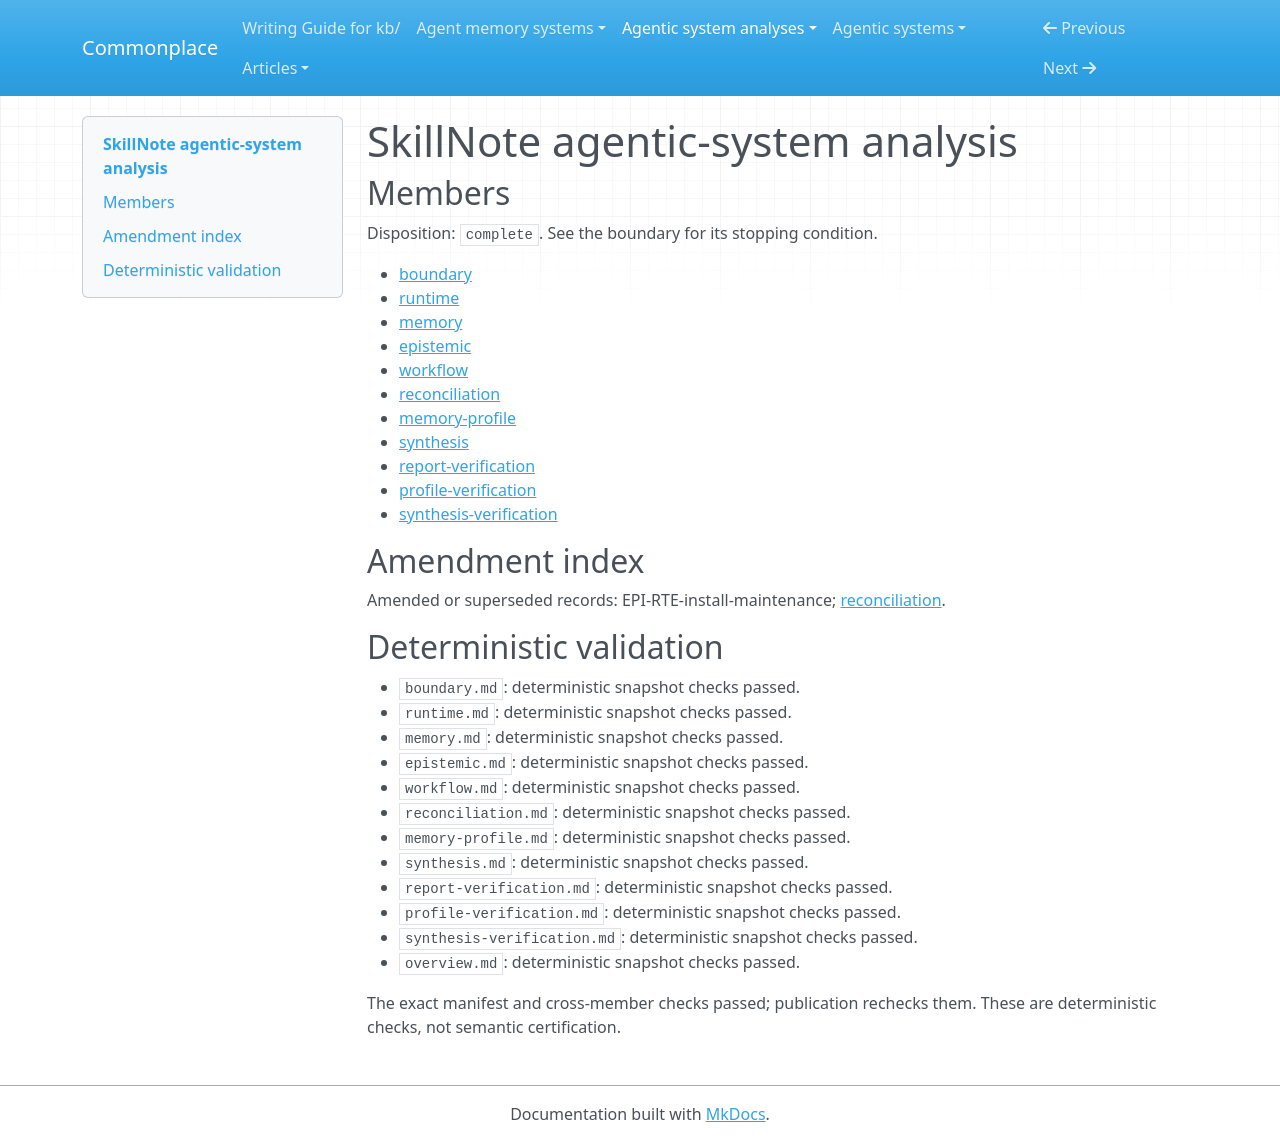

repository: zby/commonplace · page: agentic-system-analyses/retained/skillnote/overview/index.html · generator: mkdocs

---
type: agentic-system-analyses/types/agentic-system-analysis-overview.md
description: SkillNote distributes versioned procedural guidance and uses retained
  feedback to order candidate skills; host compliance, complete withdrawal and improved
  task capacity remain unestablished.
run-id: AAS-2026-10-14-skillnote-0ccfe85cda4a-01
result-disposition: complete
target-class: memory/knowledge/context-engineering system
boundary-kind: whole-system
reviewed-boundary: 7ea2fc7a8435af64d1c080d8765c0eabba1121ea
analysis-cutoff: '2026-10-14'
evidence-tier: code-grounded
system: SkillNote
run-date: '2026-10-14'
inputs-commit: 8414ddbd35da24645c020789bd824cb9749fa677
---

# SkillNote agentic-system analysis

## Members

Disposition: `complete`. See the boundary for its stopping condition.

- [boundary](./boundary.md)
- [runtime](./runtime.md)
- [memory](./memory.md)
- [epistemic](./epistemic.md)
- [workflow](./workflow.md)
- [reconciliation](./reconciliation.md)
- [memory-profile](./memory-profile.md)
- [synthesis](./synthesis.md)
- [report-verification](./report-verification.md)
- [profile-verification](./profile-verification.md)
- [synthesis-verification](./synthesis-verification.md)

## Amendment index

Amended or superseded records: EPI-RTE-install-maintenance; [reconciliation](reconciliation.md).

## Deterministic validation

- `boundary.md`: deterministic snapshot checks passed.
- `runtime.md`: deterministic snapshot checks passed.
- `memory.md`: deterministic snapshot checks passed.
- `epistemic.md`: deterministic snapshot checks passed.
- `workflow.md`: deterministic snapshot checks passed.
- `reconciliation.md`: deterministic snapshot checks passed.
- `memory-profile.md`: deterministic snapshot checks passed.
- `synthesis.md`: deterministic snapshot checks passed.
- `report-verification.md`: deterministic snapshot checks passed.
- `profile-verification.md`: deterministic snapshot checks passed.
- `synthesis-verification.md`: deterministic snapshot checks passed.
- `overview.md`: deterministic snapshot checks passed.

The exact manifest and cross-member checks passed; publication rechecks them. These are deterministic checks, not semantic certification.
